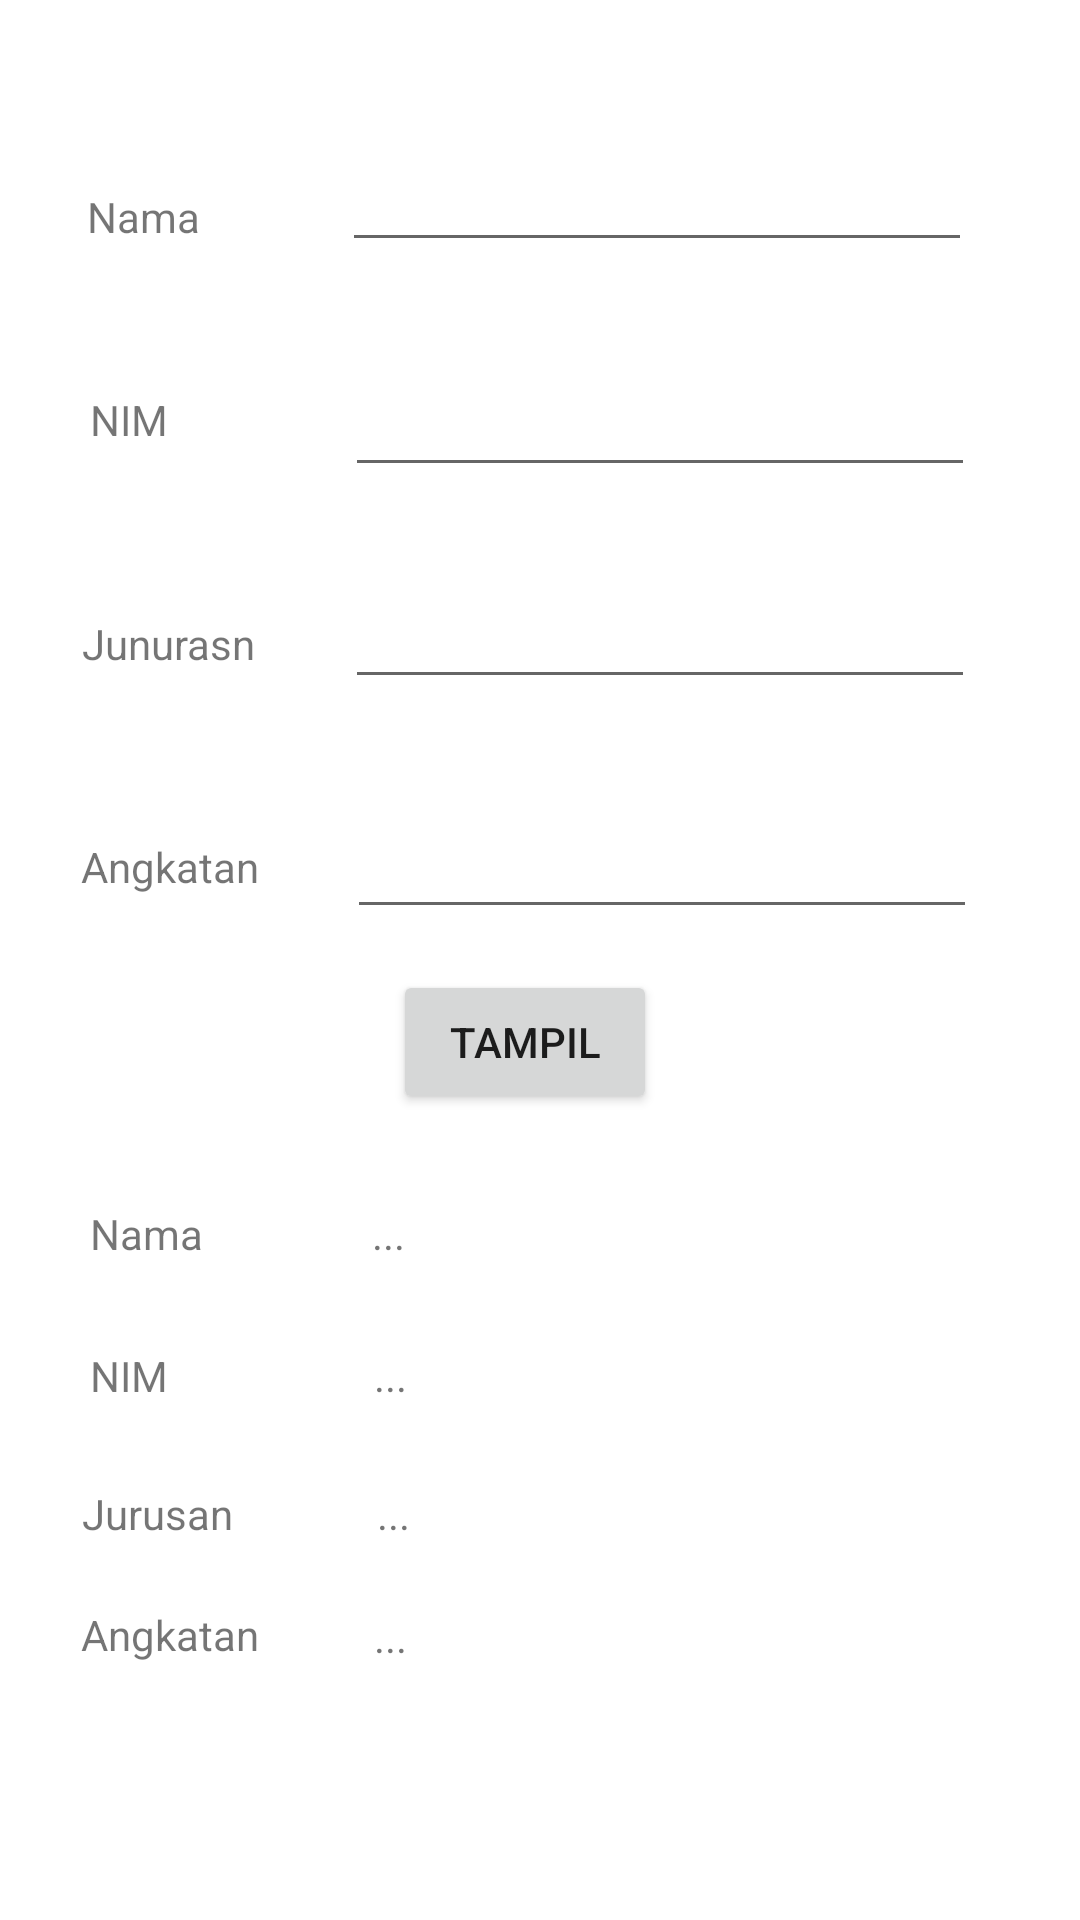

Here is an Android app screen rendered from its layout file. Give the layout XML and the strings, colors and styles it references.
<!-- AndroidManifest.xml: application theme Theme.Latihan1_1918026 -->
<!-- res/layout/activity_biodata.xml -->
<?xml version="1.0" encoding="utf-8"?>
<androidx.constraintlayout.widget.ConstraintLayout xmlns:android="http://schemas.android.com/apk/res/android"
    xmlns:app="http://schemas.android.com/apk/res-auto"
    xmlns:tools="http://schemas.android.com/tools"
    android:layout_width="match_parent"
    android:layout_height="match_parent"
    tools:context=".Biodata">

    <androidx.constraintlayout.widget.ConstraintLayout
        android:id="@+id/constraintLayout"
        android:layout_width="match_parent"
        android:layout_height="match_parent"
        tools:context=".Biodata"
        tools:layout_editor_absoluteX="16dp"
        tools:layout_editor_absoluteY="-199dp">

        <TextView
            android:id="@+id/output_nama"
            android:layout_width="wrap_content"
            android:layout_height="wrap_content"
            android:text="..."
            app:layout_constraintBottom_toBottomOf="parent"
            app:layout_constraintEnd_toEndOf="parent"
            app:layout_constraintHorizontal_bias="0.355"
            app:layout_constraintStart_toStartOf="parent"
            app:layout_constraintTop_toTopOf="parent"
            app:layout_constraintVertical_bias="0.647" />

        <TextView
            android:id="@+id/output_nim"
            android:layout_width="wrap_content"
            android:layout_height="wrap_content"
            android:text="..."
            app:layout_constraintBottom_toBottomOf="parent"
            app:layout_constraintEnd_toEndOf="parent"
            app:layout_constraintHorizontal_bias="0.357"
            app:layout_constraintStart_toStartOf="parent"
            app:layout_constraintTop_toTopOf="parent"
            app:layout_constraintVertical_bias="0.723" />

        <TextView
            android:id="@+id/output_jurusan"
            android:layout_width="wrap_content"
            android:layout_height="wrap_content"
            android:text="..."
            app:layout_constraintBottom_toBottomOf="parent"
            app:layout_constraintEnd_toEndOf="parent"
            app:layout_constraintHorizontal_bias="0.36"
            app:layout_constraintStart_toStartOf="parent"
            app:layout_constraintTop_toTopOf="parent"
            app:layout_constraintVertical_bias="0.797" />

        <TextView
            android:id="@+id/output_angkatan"
            android:layout_width="wrap_content"
            android:layout_height="wrap_content"
            android:text="..."
            app:layout_constraintBottom_toBottomOf="parent"
            app:layout_constraintEnd_toEndOf="parent"
            app:layout_constraintHorizontal_bias="0.357"
            app:layout_constraintStart_toStartOf="parent"
            app:layout_constraintTop_toTopOf="parent"
            app:layout_constraintVertical_bias="0.863" />

        <TextView
            android:id="@+id/textView10"
            android:layout_width="wrap_content"
            android:layout_height="wrap_content"
            android:text="Nama"
            app:layout_constraintBottom_toBottomOf="parent"
            app:layout_constraintEnd_toEndOf="parent"
            app:layout_constraintHorizontal_bias="0.093"
            app:layout_constraintStart_toStartOf="parent"
            app:layout_constraintTop_toTopOf="parent"
            app:layout_constraintVertical_bias="0.647" />

        <TextView
            android:id="@+id/textView9"
            android:layout_width="wrap_content"
            android:layout_height="wrap_content"
            android:text="Angkatan"
            app:layout_constraintBottom_toBottomOf="parent"
            app:layout_constraintEnd_toEndOf="parent"
            app:layout_constraintHorizontal_bias="0.09"
            app:layout_constraintStart_toStartOf="parent"
            app:layout_constraintTop_toTopOf="parent"
            app:layout_constraintVertical_bias="0.862" />

        <TextView
            android:id="@+id/textView9"
            android:layout_width="wrap_content"
            android:layout_height="wrap_content"
            android:text="Jurusan"
            app:layout_constraintBottom_toBottomOf="parent"
            app:layout_constraintEnd_toEndOf="parent"
            app:layout_constraintHorizontal_bias="0.088"
            app:layout_constraintStart_toStartOf="parent"
            app:layout_constraintTop_toTopOf="parent"
            app:layout_constraintVertical_bias="0.797" />

        <TextView
            android:id="@+id/textView14"
            android:layout_width="wrap_content"
            android:layout_height="wrap_content"
            android:text="NIM"
            app:layout_constraintBottom_toBottomOf="parent"
            app:layout_constraintEnd_toEndOf="parent"
            app:layout_constraintHorizontal_bias="0.09"
            app:layout_constraintStart_toStartOf="parent"
            app:layout_constraintTop_toTopOf="parent"
            app:layout_constraintVertical_bias="0.723" />

        <Button
            android:id="@+id/btn_tampil"
            android:layout_width="wrap_content"
            android:layout_height="wrap_content"
            android:text="TAMPIL"
            app:layout_constraintBottom_toBottomOf="parent"
            app:layout_constraintEnd_toEndOf="parent"
            app:layout_constraintHorizontal_bias="0.482"
            app:layout_constraintStart_toStartOf="parent"
            app:layout_constraintTop_toTopOf="parent"
            app:layout_constraintVertical_bias="0.546" />

    </androidx.constraintlayout.widget.ConstraintLayout>

    <EditText
        android:id="@+id/input_nama"
        android:layout_width="wrap_content"
        android:layout_height="wrap_content"
        android:ems="10"
        android:inputType="textPersonName"
        app:layout_constraintBottom_toBottomOf="parent"
        app:layout_constraintEnd_toEndOf="parent"
        app:layout_constraintHorizontal_bias="0.761"
        app:layout_constraintStart_toStartOf="parent"
        app:layout_constraintTop_toTopOf="parent"
        app:layout_constraintVertical_bias="0.077" />

    <EditText
        android:id="@+id/input_nim"
        android:layout_width="wrap_content"
        android:layout_height="wrap_content"
        android:ems="10"
        android:inputType="textPersonName"
        app:layout_constraintBottom_toBottomOf="parent"
        app:layout_constraintEnd_toEndOf="parent"
        app:layout_constraintHorizontal_bias="0.766"
        app:layout_constraintStart_toStartOf="parent"
        app:layout_constraintTop_toTopOf="parent"
        app:layout_constraintVertical_bias="0.202" />

    <EditText
        android:id="@+id/input_jurusan"
        android:layout_width="wrap_content"
        android:layout_height="wrap_content"
        android:ems="10"
        android:inputType="textPersonName"
        app:layout_constraintBottom_toBottomOf="parent"
        app:layout_constraintEnd_toEndOf="parent"
        app:layout_constraintHorizontal_bias="0.766"
        app:layout_constraintStart_toStartOf="parent"
        app:layout_constraintTop_toTopOf="parent"
        app:layout_constraintVertical_bias="0.32" />

    <EditText
        android:id="@+id/input_angkatan"
        android:layout_width="wrap_content"
        android:layout_height="wrap_content"
        android:ems="10"
        android:inputType="textPersonName"
        app:layout_constraintBottom_toBottomOf="parent"
        app:layout_constraintEnd_toEndOf="parent"
        app:layout_constraintHorizontal_bias="0.771"
        app:layout_constraintStart_toStartOf="parent"
        app:layout_constraintTop_toTopOf="parent"
        app:layout_constraintVertical_bias="0.448" />

    <TextView
        android:id="@+id/textView2"
        android:layout_width="wrap_content"
        android:layout_height="wrap_content"
        android:text="Nama"
        app:layout_constraintBottom_toBottomOf="parent"
        app:layout_constraintEnd_toEndOf="parent"
        app:layout_constraintHorizontal_bias="0.09"
        app:layout_constraintStart_toStartOf="parent"
        app:layout_constraintTop_toTopOf="parent"
        app:layout_constraintVertical_bias="0.101" />

    <TextView
        android:id="@+id/textView4"
        android:layout_width="wrap_content"
        android:layout_height="wrap_content"
        android:text="NIM"
        app:layout_constraintBottom_toBottomOf="parent"
        app:layout_constraintEnd_toEndOf="parent"
        app:layout_constraintHorizontal_bias="0.09"
        app:layout_constraintStart_toStartOf="parent"
        app:layout_constraintTop_toTopOf="parent"
        app:layout_constraintVertical_bias="0.21" />

    <TextView
        android:id="@+id/textView5"
        android:layout_width="wrap_content"
        android:layout_height="wrap_content"
        android:text="Junurasn"
        app:layout_constraintBottom_toBottomOf="parent"
        app:layout_constraintEnd_toEndOf="parent"
        app:layout_constraintHorizontal_bias="0.09"
        app:layout_constraintStart_toStartOf="parent"
        app:layout_constraintTop_toTopOf="parent"
        app:layout_constraintVertical_bias="0.33" />

    <TextView
        android:id="@+id/textView6"
        android:layout_width="wrap_content"
        android:layout_height="wrap_content"
        android:text="Angkatan"
        app:layout_constraintBottom_toBottomOf="parent"
        app:layout_constraintEnd_toEndOf="parent"
        app:layout_constraintHorizontal_bias="0.09"
        app:layout_constraintStart_toStartOf="parent"
        app:layout_constraintTop_toTopOf="parent"
        app:layout_constraintVertical_bias="0.45" />

</androidx.constraintlayout.widget.ConstraintLayout>
<!-- resources referenced by this layout -->
<resources>
  <style name="Theme.Latihan1_1918026" parent="Theme.MaterialComponents.DayNight.DarkActionBar">
          
          <item name="colorPrimary">@color/purple_500</item>
          <item name="colorPrimaryVariant">@color/purple_700</item>
          <item name="colorOnPrimary">@color/white</item>
          
          <item name="colorSecondary">@color/teal_200</item>
          <item name="colorSecondaryVariant">@color/teal_700</item>
          <item name="colorOnSecondary">@color/black</item>
          
          <item name="android:statusBarColor" tools:targetApi="l">?attr/colorPrimaryVariant</item>
          
      </style>
  <!-- not gathered from this repository: default colours our renderer supplied (Android Studio template values) -->
  <color name="purple_500">#FF6200EE</color>
  <color name="purple_700">#FF3700B3</color>
  <color name="teal_200">#FF03DAC5</color>
  <color name="teal_700">#FF018786</color>
  <color name="black">#FF000000</color>
  <color name="white">#FFFFFFFF</color>
</resources>
